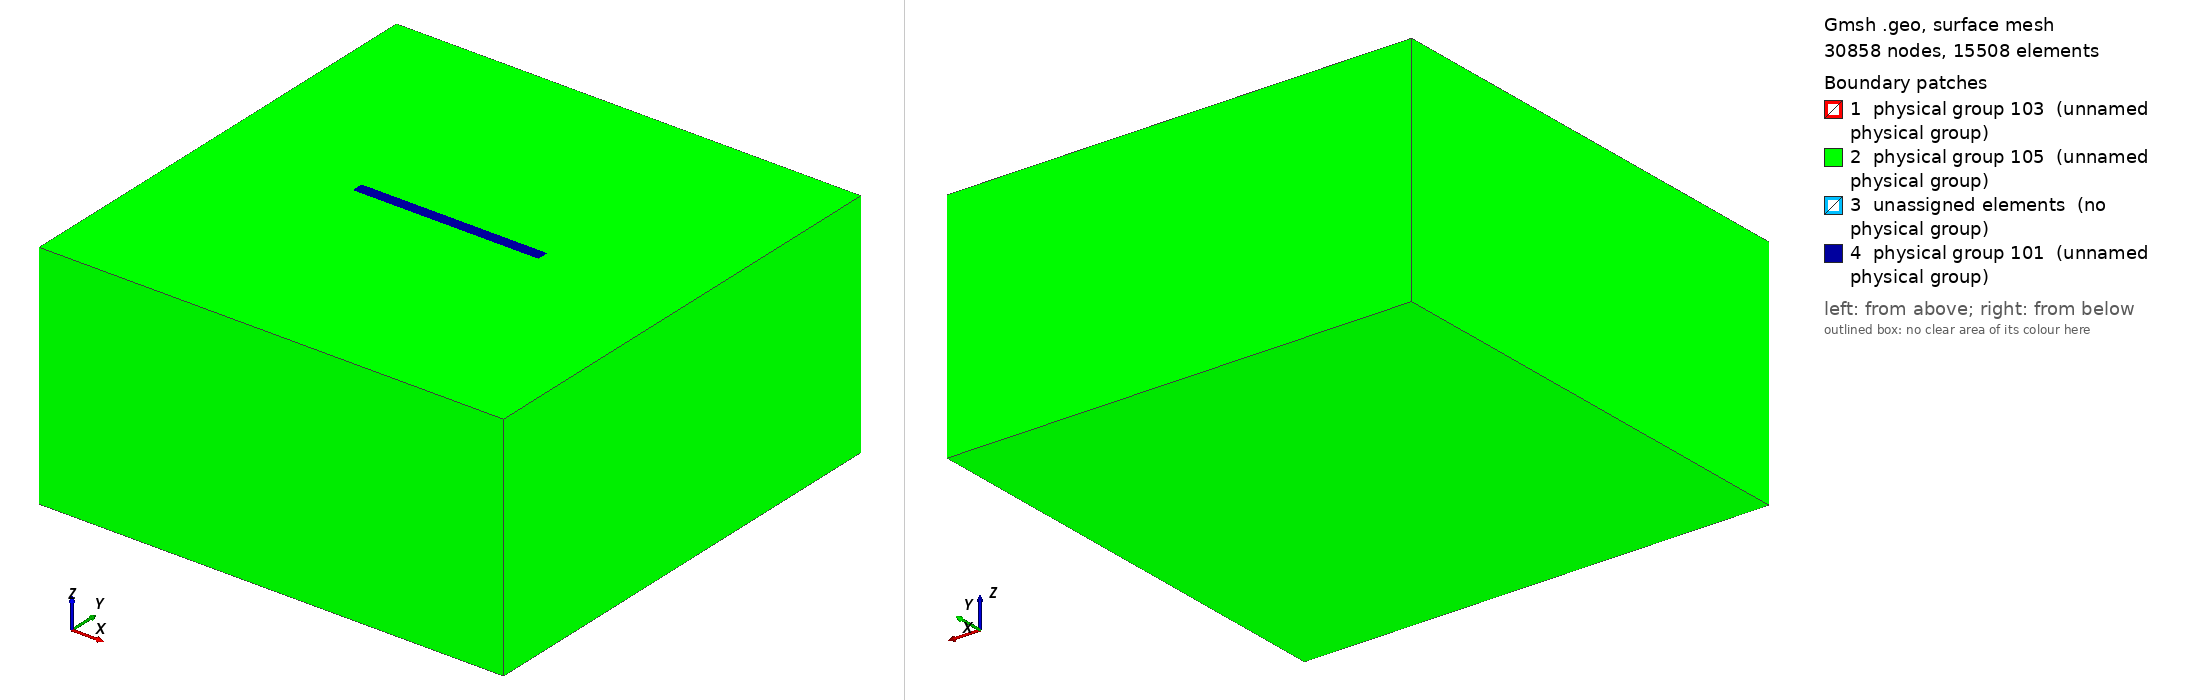

Gmsh geometry script, surface-meshed: 30858 nodes, 15508 surface elements. Boundary patches (legend numbers): 1 physical group 103 (unnamed physical group), 2 physical group 105 (unnamed physical group), 3 unassigned elements (no physical group), 4 physical group 101 (unnamed physical group). Left view from above one corner, right view from below the opposite corner. Legend entries are the model's physical surfaces; 'unassigned elements' are surfaces in no physical group. The drawing asked Gmsh for element sizes between 1% and 20% of the model's largest extent; the script's own settings can give other sizes.

=== tpv26_2ndorder_200m_nonlocal_occ.geo (drawn) ===
/**
 * Derived from tpv26_100m.geo: adds an embedded inner volume (geometric partition)
 * surrounding the vertical fault plane. Uses the OpenCASCADE kernel to ensure
 * the fault surface is properly integrated into the volume mesh.
 * Modified to generate second-order TET10 elements.
 */

SetFactory("OpenCASCADE"); // Required for Boolean operations

lc = 2e4;
lc_fault = 200; // fine size near fault

Fault_length = 45e3;
Fault_width = 20e3;
Fault_dip = 90*Pi/180.;
transition_length = 1.5e3; // 1.5 km halo around fault

// Nucleation in X,Z local coordinates
X_nucl = 0e3;
Width_nucl = 0.5*Fault_width;
R_nucl = 1e3;
lc_nucl = 200;

Xmax = 60e3;
Xmin = -Xmax;
Ymin = -Xmax +  0.5 * Fault_width  *Cos(Fault_dip);
Ymax =  Xmax + 0.5 * Fault_width  *Cos(Fault_dip);
Zmin = -Xmax; // large depth extent (negative)

// Inner prism around fault dimensions
X_inner_min = -0.5*Fault_length - transition_length;
X_inner_max =  0.5*Fault_length + transition_length;
Y_inner_min = -transition_length;
Y_inner_max =  transition_length;
Z_inner_top = 0;
Z_inner_bot = -Fault_width - transition_length;

// -------------------------------------------
// DEFINE ALL GEOMETRY USING OCC PRIMITIVES
// -------------------------------------------

// 1. Create outer and inner boxes (volumes 1 & 2 initially)
Box(1) = {Xmin, Ymin, Zmin, Xmax-Xmin, Ymax-Ymin, -Zmin};
Box(2) = {X_inner_min, Y_inner_min, Z_inner_bot,
                    X_inner_max-X_inner_min, Y_inner_max-Y_inner_min, Z_inner_top-Z_inner_bot};

// 2. Create fault plane and nucleation patch with high, non-conflicting surface tags
Rectangle(1000) = {-0.5*Fault_length, 0, 0, Fault_length, Fault_width};
Rotate{{1, 0, 0}, {0, 0, 0}, -Fault_dip} { Surface{1000}; }
Rectangle(1001) = {X_nucl-R_nucl, Width_nucl-R_nucl, 0, 2*R_nucl, 2*R_nucl};
Rotate{{1, 0, 0}, {0, 0, 0}, -Fault_dip} { Surface{1001}; }

// 3. Fragment both volumes by the two fault-related surfaces (keep surfaces, delete original volumes)
BooleanFragments{ Volume{1,2}; Delete; }{ Surface{1000,1001}; }

// 4. Collect resulting volumes (expect 2: outer shell & inner prism cut by fault)
vols[] = Volume{:};
// Assume ordering: first = outer shell, second = inner (verify in GUI if unsure)
shell_vol = vols[0];
inner_vol = vols[1];

// Assign fault surface tags directly (they are preserved: 1000 main, 1001 nucleation)
fault_main = 1000;
fault_nucl = 1001;

// -------------------------------------------
// MESH SETTINGS
// -------------------------------------------

// Distance to fault surfaces (analog of FacesList=101 in nonlocal file)
Field[1] = Distance;
Field[1].SurfacesList = {fault_main, fault_nucl};

// Smooth growth away from fault (analog of Field[2] in nonlocal file)
Field[2] = MathEval;
Field[2].F = Sprintf("0.1*F1 +(F1/2.5e3)^2 + %g", lc_fault);

// Distance to nucleation patch only (analog of Field[3] in nonlocal file)
Field[3] = Distance;
Field[3].SurfacesList = {fault_nucl};

// Threshold around nucleation (Field[4] in nonlocal)
Field[4] = Threshold;
Field[4].IField = 3;
Field[4].LcMin = lc_nucl;
Field[4].LcMax = lc_fault;
Field[4].DistMin = R_nucl;
Field[4].DistMax = 2*R_nucl;

// Restrict nucleation refinement strictly to fault surfaces (Field[5] in nonlocal)
Field[5] = Restrict;
Field[5].IField = 4;
Field[5].SurfacesList = {fault_main, fault_nucl};

// Propagation zone sizing transition away from fault (Field[6] in nonlocal)
Field[6] = Threshold;
Field[6].IField = 1; // based on distance to fault
Field[6].LcMin = lc_fault;
Field[6].LcMax = lc;
Field[6].DistMin = 2*lc_fault;
Field[6].DistMax = 2*lc_fault + 0.001; // tiny offset to avoid zero interval

// Combine all (Field[7] in nonlocal)
Field[7] = Min;
Field[7].FieldsList = {2,5,6};
Background Field = 7;

// -------------------------------------------
// PHYSICAL GROUPS
// -------------------------------------------

// Define physical groups
Physical Surface(101) = Boundary{ Volume{shell_vol}; };  // Outer boundary
Physical Surface(103) = {fault_main, fault_nucl};        // Fault surfaces
Physical Surface(105) = Boundary{ Volume{inner_vol}; };  // Inner volume boundary

Physical Volume(10) = {shell_vol};  // Outer volume
Physical Volume(11) = {inner_vol};  // Inner volume

// -------------------------------------------
// SECOND-ORDER MESH SETTINGS (TET10)
// -------------------------------------------

// Generate second-order elements (TET10 instead of TET4)
Mesh.ElementOrder = 2;

// Use complete second-order elements (with all mid-side nodes)
Mesh.SecondOrderIncomplete = 0;

// Optional: Optimize high-order mesh quality
Mesh.HighOrderOptimize = 1;  // Optimize placement of mid-side nodes

// Final settings
Mesh.Algorithm = 6;  // Frontal Delaunay (works with 2nd order)
Mesh.Algorithm3D = 1; // Delaunay 3D (default, compatible with 2nd order)
Mesh.MshFileVersion = 2.2;
